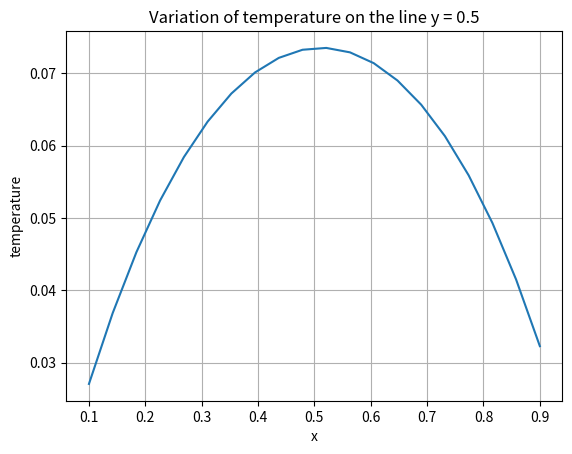

Python code for this plot:
# -*- coding: utf-8 -*-
"""
Created on Tue Oct  8 15:00:21 2019

[redacted]

Description : Rezolva problema de la Grosan
"""

import math
import numpy as np
import matplotlib.pyplot as plt

#auxiliaries
temp = np.linspace(0,1,num = 150)

#number of boundary elements
N = (temp.size-1)*4

#---------------------------------------
NN = N# number of nodes
NE = N# number of elements
L = 20 # number of internal nodes
NI = 4

csi = np.array([-0.86113631,-0.33998104,0.33998104,0.86113631])
wg = np.array([0.34785485,0.65214515,0.65214515,0.34785485])

xnodes = np.zeros(NN+L) 
ynodes = np.zeros(NN+L)

con = np.zeros((NN,2))
for i in range(NN):
    con[i,0] = i
    con[i,1] = i+1
con[NN-1,1] = 0

kode = np.zeros(NN+L)
u = np.zeros(NN+L)
q = np.zeros(NN+L)

#population of nodes on the boundary
xnodes[0:int(NN/4)] = temp[0:int(NN/4)]
xnodes[int(NN/4):int(NN/2)] = np.ones(int(NN/4))
xnodes[int(NN/2):int(3*NN/4)] = np.linspace(1,0,num=(temp.size-1),endpoint=False)

ynodes[int(NN/4):int(NN/2)] = temp[0:int(NN/4)]
ynodes[int(NN/2):int(3*NN/4)] = np.ones(int(NN/4))
ynodes[int(3*NN/4):NN] = np.linspace(1,0,num=(temp.size-1),endpoint=False)

#internal nodes
xnodes[NN:NN+L] = np.linspace(0.1,0.9,num = L)
ynodes[NN:NN+L] = 0.5*np.ones(L)

#punem conditiile pe frontiera in raport cu problema studiata
for i in range(NN):
    kode[i] = 1
    u[i] = (xnodes[i]**2)/2
    
leg = np.zeros(NE)
for k in range(NE):
    distx = xnodes[int(con[k,1])] - xnodes[int(con[k,0])]
    disty = ynodes[int(con[k,1])] - ynodes[int(con[k,0])]
    leg[k] = math.sqrt(distx**2 + disty**2)
    
H = np.zeros((NN+L,NN+L))
G = np.zeros((NN+L,2*NN))
A = np.zeros((NN+L,NN+L))
xy = np.zeros(NN+L)

for j1 in range(NN+L):
    xi = xnodes[j1]
    yi = ynodes[j1]
    cc = 0
    for j2 in range(NE):
        lj = leg[j2]
        n1 = int(con[j2,0])
        n2 = int(con[j2,1])
        x1 = xnodes[n2] #inversam sensul de parcurgere 
        x2 = xnodes[n1]
        y1 = ynodes[n2]
        y2 = ynodes[n1]
        h1 = 0
        h2 = 0
        g1 = 0
        g2 = 0
        if j1 == n1 or j1 == n2:
            ge = lj*(3/2 - math.log(lj))/(4*math.pi)
        else:
           for j3 in range(NI):
               E = csi[j3]
               W = wg[j3]
               xx = x1 + (1 + E)*(x2 - x1)/2
               yy = y1 + (1 + E)*(y2 - y1)/2
               r = math.sqrt((xi-xx)**2 + (yi-yy)**2)
               pp = W*((xi-xx)*(y1-y2) + (yi-yy)*(x2-x1))/(r*r*4*math.pi)
               h1 = h1 + (1 - E)*pp/2.0
               h2 = h2 + (1 + E)*pp/2.0
               pp = lj*W*math.log(1/r)/(4*math.pi)
               g1 = g1 + (1 - E)*pp/2
               g2 = g2 + (1 + E)*pp/2
           cc = cc - h1 - h2
        if n1 == j1: g1 = ge
        if n2 == j1: g2 = ge
        H[j1,n1] = H[j1,n1] + h1
        H[j1,n2] = H[j1,n2] + h2
        G[j1,2*j2] = g1
        G[j1,2*j2+1] = g2
        kk = kode[n1]
        if kk == 0 or kk == 2:
            xy[j1] = xy[j1] + q[n1]*g1
            A[j1,n1] = A[j1,n1] + h1
        else:
            xy[j1] = xy[j1] - u[n1]*h1
            A[j1,n1] = A[j1,n1] - g1
        kk = kode[n2]
        if kk == 0 or kk == 2:
            xy[j1] = xy[j1] + q[n2]*g2
            A[j1,n2] = A[j1,n2] + h2
        else:
            xy[j1] = xy[j1] - u[n2]*h2
            A[j1,n2] = A[j1,n2] - g2
    H[j1,j1] = cc
    kk = kode[j1]
    if kk == 0 or kk == 2:
        A[j1,j1] = cc
    else:
        xy[j1] = xy[j1] - u[j1]*cc
        
system_matrix = A[0:NN,0:NN]
system_freeterm = xy[0:NN]
system_solution = np.linalg.solve(system_matrix,system_freeterm)

for i in range(NN):
    kk = kode[i]
    if kk == 0 or kk == 2:
        u[i] = system_solution[i]
    else:
        q[i] = system_solution[i]
        
for i in range(NN,NN+L):
    for k in range(0,NN-1):
        u[i] = u[i] + (G[i,2*k] + G[i,2*k+1])*q[k+1]
    u[i] = u[i] + (G[i,0] + G[i,2*NE-1])*q[0]
    for k in range(NN):
        u[i] = u[i] - H[i,k]*u[k]
      
xfinal = xnodes[NN:NN+L]
ufinal = np.zeros(L)
for i in range(L):
    ufinal[i] = u[NN+i] - (xnodes[NN+i]**2)/2

#procedure to plot the resulting "temperature" 
def PlotTemperature():
    fig, ax = plt.subplots()
    ax.plot(xfinal, ufinal);

    ax.set(xlabel='x', ylabel='temperature',
       title='Variation of temperature on the line y = 0.5')
    ax.grid()

    fig.savefig("testdilalinbem5.png")
    plt.show()
    
PlotTemperature()